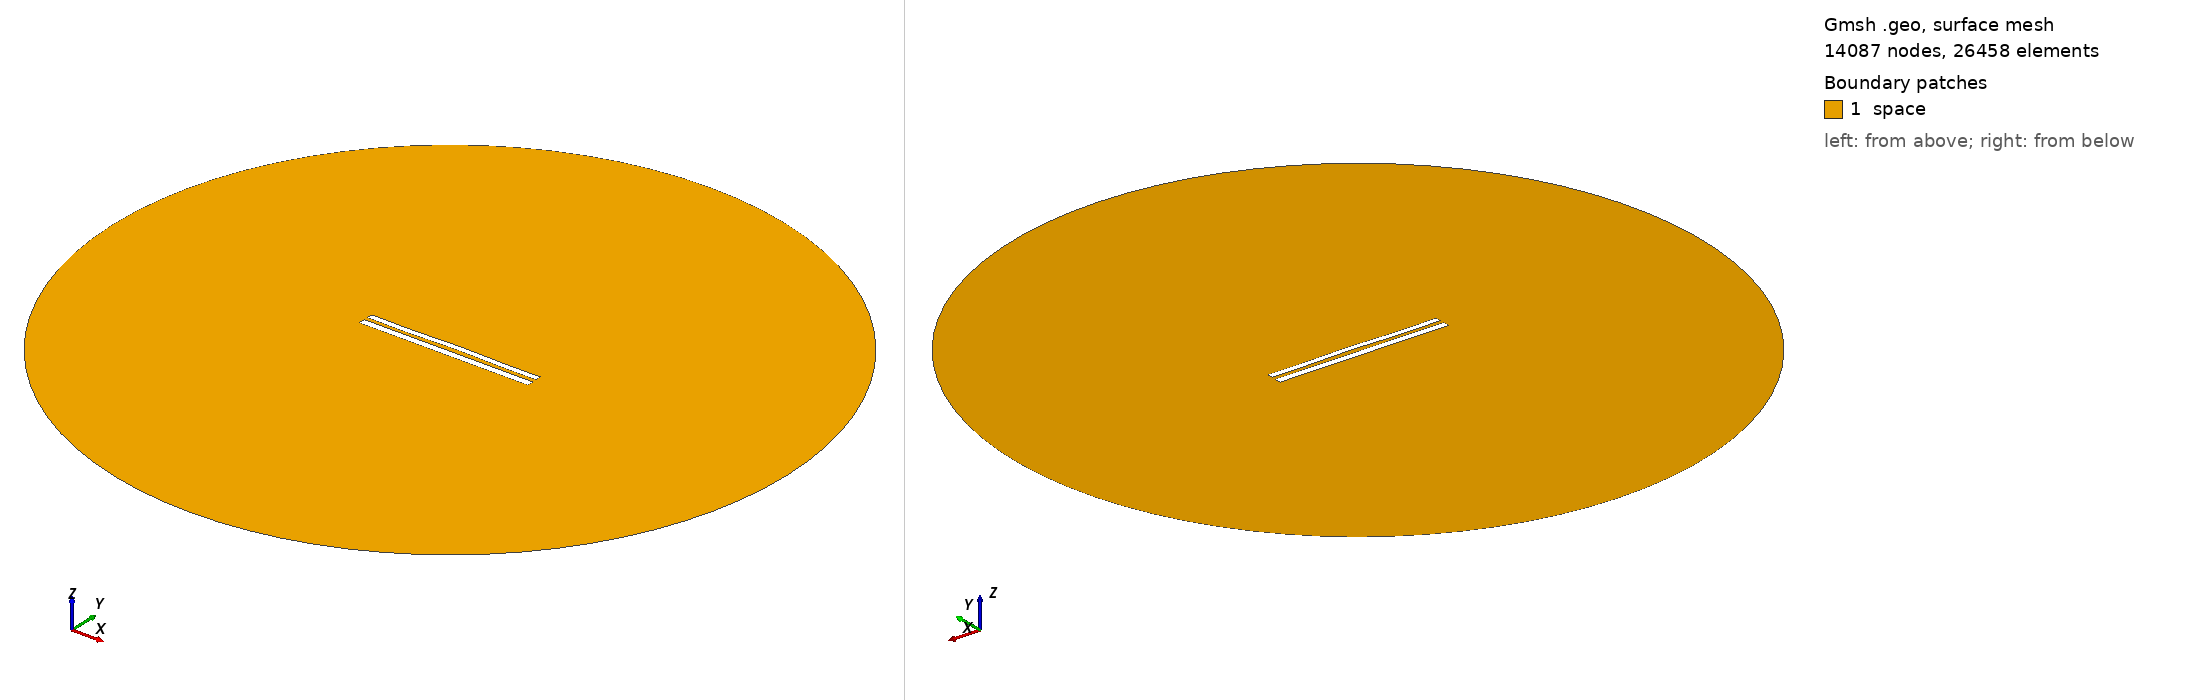

Gmsh geometry script, surface-meshed: 14087 nodes, 26458 surface elements. Boundary patches (legend numbers): 1 space. Left view from above one corner, right view from below the opposite corner. Legend entries are the model's physical surfaces. The drawing asked Gmsh for element sizes between 1% and 20% of the model's largest extent; the script's own settings can give other sizes.

=== 8731.geo (drawn) ===
//---------------------------------------
// Geometry kernel
//---------------------------------------

SetFactory("OpenCASCADE");



//---------------------------------------
// Parameters of the geometry
//---------------------------------------

// Overetch of the upper plate
overetch = 0.25;

// Distance between the plates
distance = 2.25;

// Discretization over the x axis (for the deformation)
nx = 50; 

// Length of the plate
L = 100 - overetch; 

// Number of modes
n = 4; 

// 1st mode coefficient
coeff(1) = 0.15;
beta(1) = 0.596864 * 3.1415926535 / L;

// 2nd mode coefficient
coeff(2) = 0.15;
beta(2) = 1.49418 * 3.1415926535 / L;

// 3rd mode coefficient
coeff(3) = -0.075;
beta(3) = 2.50025 * 3.1415926535 / L;

// 4th mode coefficient
coeff(4) = -0.15;
beta(4) = 3.49999 * 3.1415926535 / L;



//---------------------------------------
// Upper plate (deformed rectangle)
//---------------------------------------

// Coordiantes of the upper plate
xmin = -50;
xmax = 50 - overetch;

// Height of the upper plate
yheight = 4 - 2 * overetch;

// Indexes of the points
UpperID[] = {};
LowerID[] = {};
LeftID[] = {};
RightID[] = {};

// Point index
p = 1;

// Horizontal edges
For i In {1:nx}
    x = xmin + (i-1)*(xmax - xmin)/(nx-1);

    y_bottom = distance / 2 + overetch;
    For j In {1:n}
        C = (Cosh(beta(j)*L) + Cos(beta(j)*L)) / (Sinh(beta(j)*L) + Sin(beta(j)*L));
        y_bottom  = y_bottom + coeff(j) * (Cosh(beta(j)*(x+50)) - Cos(beta(j)*(x+50)) - C * (Sinh(beta(j)*(x+50)) - Sin(beta(j)*(x+50))));
    EndFor

    y_top = y_bottom + yheight;

    Point(p) = {x, y_top, 0, 1.0};
    UpperID[i] = p;
    p = p + 1;

    Point(p) = {x, y_bottom, 0, 1.0};
    LowerID[i] = p;
    p = p + 1;
EndFor

// Create point lists
UpperPts[] = {}; LowerPts[] = {};
For i In {1:nx}
  UpperPts[] += {UpperID[i]};
  LowerPts[] += {LowerID[i]};
EndFor

// Build splines
Spline(1) = {UpperPts[]};
Spline(2) = {LowerPts[]};
Line(3) = {LowerPts[nx-1], UpperPts[nx-1]};
Line(4) = {LowerPts[0], UpperPts[0]};

// Build the plane surface
Curve Loop(1) = {2, 3, -1, -4};
Plane Surface(1) = {1};



//---------------------------------------
// Lower plate (rectangle)
//---------------------------------------

// Vertices
Point(1001) = {-50, -1, 0, 1.0};
Point(1002) = { 50, -1, 0, 1.0};
Point(1003) = { 50,  -5, 0, 1.0};
Point(1004) = {-50,  -5, 0, 1.0};

// Edges
Line(5) = {1001, 1002};
Line(6) = {1002, 1003};
Line(7) = {1003, 1004};
Line(8) = {1004, 1001};

// Plane surface
Line Loop(2) = {5, 6, 7, 8};
Plane Surface(2) = {2}; 



//---------------------------------------
// Outer (fictious) boundary
//---------------------------------------

// Points
Point(1005) = {0, 0, 0};       // Center
Point(1006) = {200, 0, 0};     // Start point
Point(1007) = {0, 200, 0};     // 90 degrees
Point(1008) = {-200, 0, 0};    // 180 degrees
Point(1009) = {0, -200, 0};    // 270 degrees

// Circle arcs (each needs start, center, end)
Circle(9) = {1006, 1005, 1007};
Circle(10) = {1007, 1005, 1008};
Circle(11) = {1008, 1005, 1009};
Circle(12) = {1009, 1005, 1006};

// Plane surface for the entire domain
Curve Loop(3) = {9, 10, 11, 12};
Surface(3) = {3};

// Subtract the plates from the whole domain to obtain the actual domain where we want to solve the equations
BooleanDifference{ Surface{3}; Delete; }{ Surface{1}; Surface{2}; Delete; }




//---------------------------------------
// Transfinite Lines/Curves
//---------------------------------------

// Set the number of points on the boundaries
r = 7;

// Plates
Transfinite Curve {1, 2} = 50*r Using Progression 1;
Transfinite Curve {3, 4} = 2*r Using Progression 1;
Transfinite Line {5, 7} = 50*r Using Progression 1;
Transfinite Line {6, 8} = 2*r Using Progression 1;

// Outer boundary
Transfinite Line {9, 10, 11, 12} = 20 Using Progression 1;



//---------------------------------------
// Physical groups
//---------------------------------------                

// Physical curves (boundaries)
Physical Line("force_segment", 10) = {2};
Physical Line("upper_plate", 11) = {1, 3, 4};
Physical Line("lower_plate", 12) = {5, 6, 7, 8};
Physical Line("boundary", 20) = {9, 10, 11, 12};

// Physical Surfaces
Physical Surface("space", 30) = {3};



//---------------------------------------
// 6. Generate the Mesh
//---------------------------------------

// 2D mesh generation
Mesh 2;
